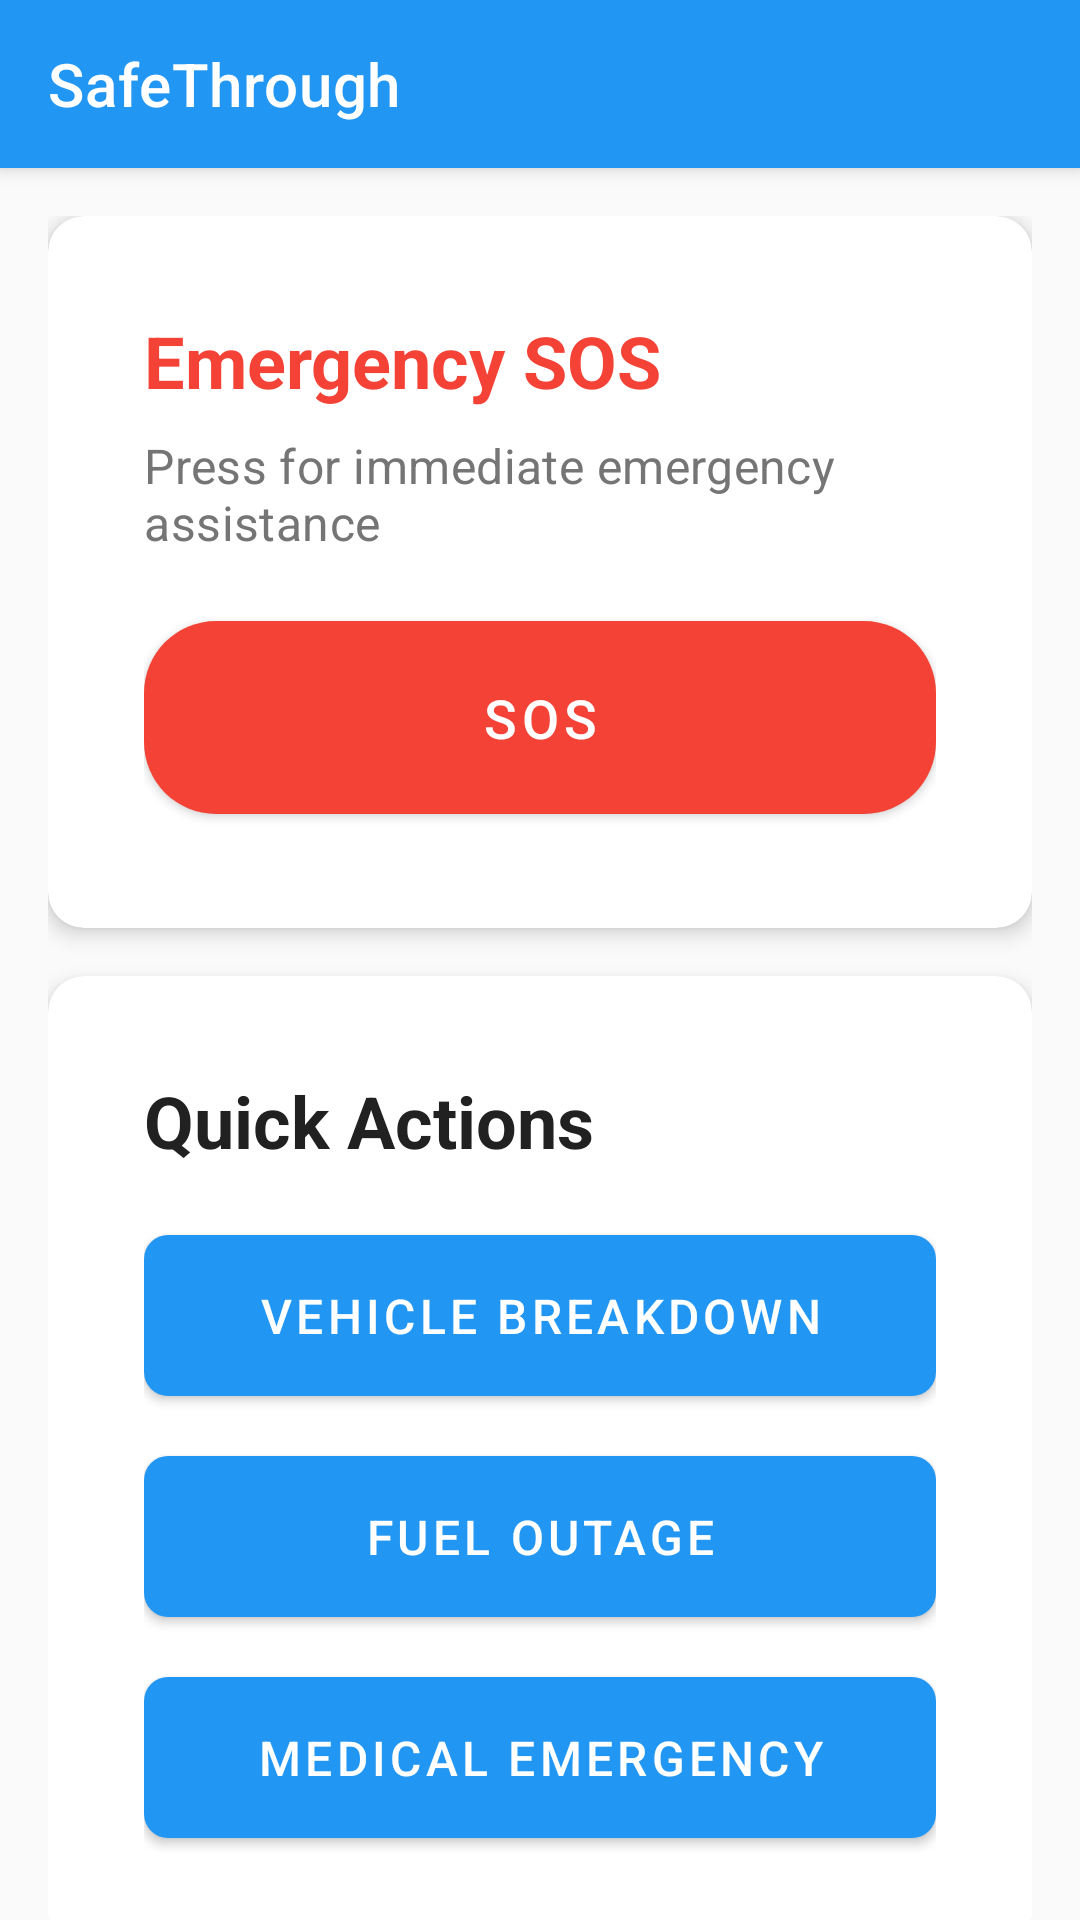

Here is an Android app screen rendered from its layout file. Give the layout XML and the strings, colors and styles it references.
<!-- AndroidManifest.xml: application theme Theme.SafeThrough -->
<!-- res/layout/activity_main.xml -->
<?xml version="1.0" encoding="utf-8"?>
<androidx.coordinatorlayout.widget.CoordinatorLayout
    xmlns:android="http://schemas.android.com/apk/res/android"
    xmlns:app="http://schemas.android.com/apk/res-auto"
    android:layout_width="match_parent"
    android:layout_height="match_parent"
    android:background="@color/background_light">

    <com.google.android.material.appbar.AppBarLayout
        android:layout_width="match_parent"
        android:layout_height="wrap_content">

        <androidx.appcompat.widget.Toolbar
            android:id="@+id/toolbar"
            android:layout_width="match_parent"
            android:layout_height="?attr/actionBarSize"
            android:background="@color/primary"
            app:title="@string/app_name"
            app:titleTextColor="@color/text_white"/>
    </com.google.android.material.appbar.AppBarLayout>

    <androidx.core.widget.NestedScrollView
        android:layout_width="match_parent"
        android:layout_height="match_parent"
        app:layout_behavior="@string/appbar_scrolling_view_behavior">

        <LinearLayout
            android:layout_width="match_parent"
            android:layout_height="wrap_content"
            android:orientation="vertical"
            android:padding="16dp">

            
            <com.google.android.material.card.MaterialCardView
                style="@style/Card.Custom"
                android:layout_width="match_parent"
                android:layout_height="wrap_content"
                android:layout_marginBottom="16dp">

                <LinearLayout
                    android:layout_width="match_parent"
                    android:layout_height="wrap_content"
                    android:orientation="vertical"
                    android:padding="16dp">

                    <TextView
                        style="@style/Text.Heading"
                        android:layout_width="wrap_content"
                        android:layout_height="wrap_content"
                        android:text="Emergency SOS"
                        android:textColor="@color/emergency_red"/>

                    <TextView
                        style="@style/Text.Subheading"
                        android:layout_width="wrap_content"
                        android:layout_height="wrap_content"
                        android:layout_marginTop="8dp"
                        android:text="Press for immediate emergency assistance"/>

                    <com.google.android.material.button.MaterialButton
                        android:id="@+id/emergency_button"
                        style="@style/Button.Emergency"
                        android:layout_width="match_parent"
                        android:layout_height="wrap_content"
                        android:layout_marginTop="16dp"
                        android:text="@string/sos"/>
                </LinearLayout>
            </com.google.android.material.card.MaterialCardView>

            
            <com.google.android.material.card.MaterialCardView
                style="@style/Card.Custom"
                android:layout_width="match_parent"
                android:layout_height="wrap_content">

                <LinearLayout
                    android:layout_width="match_parent"
                    android:layout_height="wrap_content"
                    android:orientation="vertical"
                    android:padding="16dp">

                    <TextView
                        style="@style/Text.Heading"
                        android:layout_width="wrap_content"
                        android:layout_height="wrap_content"
                        android:text="Quick Actions"/>

                    <com.google.android.material.button.MaterialButton
                        android:id="@+id/vehicle_breakdown_button"
                        style="@style/Button.Primary"
                        android:layout_width="match_parent"
                        android:layout_height="wrap_content"
                        android:layout_marginTop="16dp"
                        android:text="@string/vehicle_breakdown"/>

                    <com.google.android.material.button.MaterialButton
                        android:id="@+id/fuel_outage_button"
                        style="@style/Button.Primary"
                        android:layout_width="match_parent"
                        android:layout_height="wrap_content"
                        android:layout_marginTop="8dp"
                        android:text="@string/fuel_outage"/>

                    <com.google.android.material.button.MaterialButton
                        android:id="@+id/medical_emergency_button"
                        style="@style/Button.Primary"
                        android:layout_width="match_parent"
                        android:layout_height="wrap_content"
                        android:layout_marginTop="8dp"
                        android:text="@string/medical_emergency"/>
                </LinearLayout>
            </com.google.android.material.card.MaterialCardView>
        </LinearLayout>
    </androidx.core.widget.NestedScrollView>
</androidx.coordinatorlayout.widget.CoordinatorLayout>
<!-- resources referenced by this layout -->
<resources>
  <color name="background_light">#FAFAFA</color>
  <color name="emergency_red">#F44336</color>
  <color name="primary">#2196F3</color>
  <color name="text_white">#FFFFFF</color>
  <string name="app_name">SafeThrough</string>
  <string name="fuel_outage">Fuel Outage</string>
  <string name="medical_emergency">Medical Emergency</string>
  <string name="sos">SOS</string>
  <string name="vehicle_breakdown">Vehicle Breakdown</string>
  <style name="Button.Emergency" parent="Widget.MaterialComponents.Button">
          <item name="android:textColor">@color/text_white</item>
          <item name="android:textSize">18sp</item>
          <item name="android:padding">20dp</item>
          <item name="cornerRadius">24dp</item>
          <item name="backgroundTint">@color/emergency_red</item>
      </style>
  <style name="Button.Primary" parent="Widget.MaterialComponents.Button">
          <item name="android:textColor">@color/text_white</item>
          <item name="android:textSize">16sp</item>
          <item name="android:padding">16dp</item>
          <item name="cornerRadius">8dp</item>
      </style>
  <style name="Card.Custom" parent="Widget.MaterialComponents.CardView">
          <item name="cardCornerRadius">12dp</item>
          <item name="cardElevation">4dp</item>
          <item name="contentPadding">16dp</item>
          <item name="cardBackgroundColor">@color/white</item>
      </style>
  <style name="Text.Heading" parent="TextAppearance.MaterialComponents.Headline5">
          <item name="android:textColor">@color/text_primary</item>
          <item name="android:textSize">24sp</item>
          <item name="android:textStyle">bold</item>
      </style>
  <style name="Text.Subheading" parent="TextAppearance.MaterialComponents.Subtitle1">
          <item name="android:textColor">@color/text_secondary</item>
          <item name="android:textSize">16sp</item>
      </style>
  <style name="Theme.SafeThrough" parent="Theme.MaterialComponents.Light.NoActionBar">
          
          <item name="colorPrimary">@color/primary</item>
          <item name="colorPrimaryDark">@color/primary_dark</item>
          <item name="colorAccent">@color/accent</item>
          
          
          <item name="android:statusBarColor">@color/primary_dark</item>
          
          
          <item name="android:windowBackground">@color/background_light</item>
      </style>
  <color name="white">#FFFFFF</color>
  <color name="text_primary">#212121</color>
  <color name="text_secondary">#757575</color>
  <color name="primary_dark">#1976D2</color>
  <color name="accent">#FF4081</color>
</resources>
